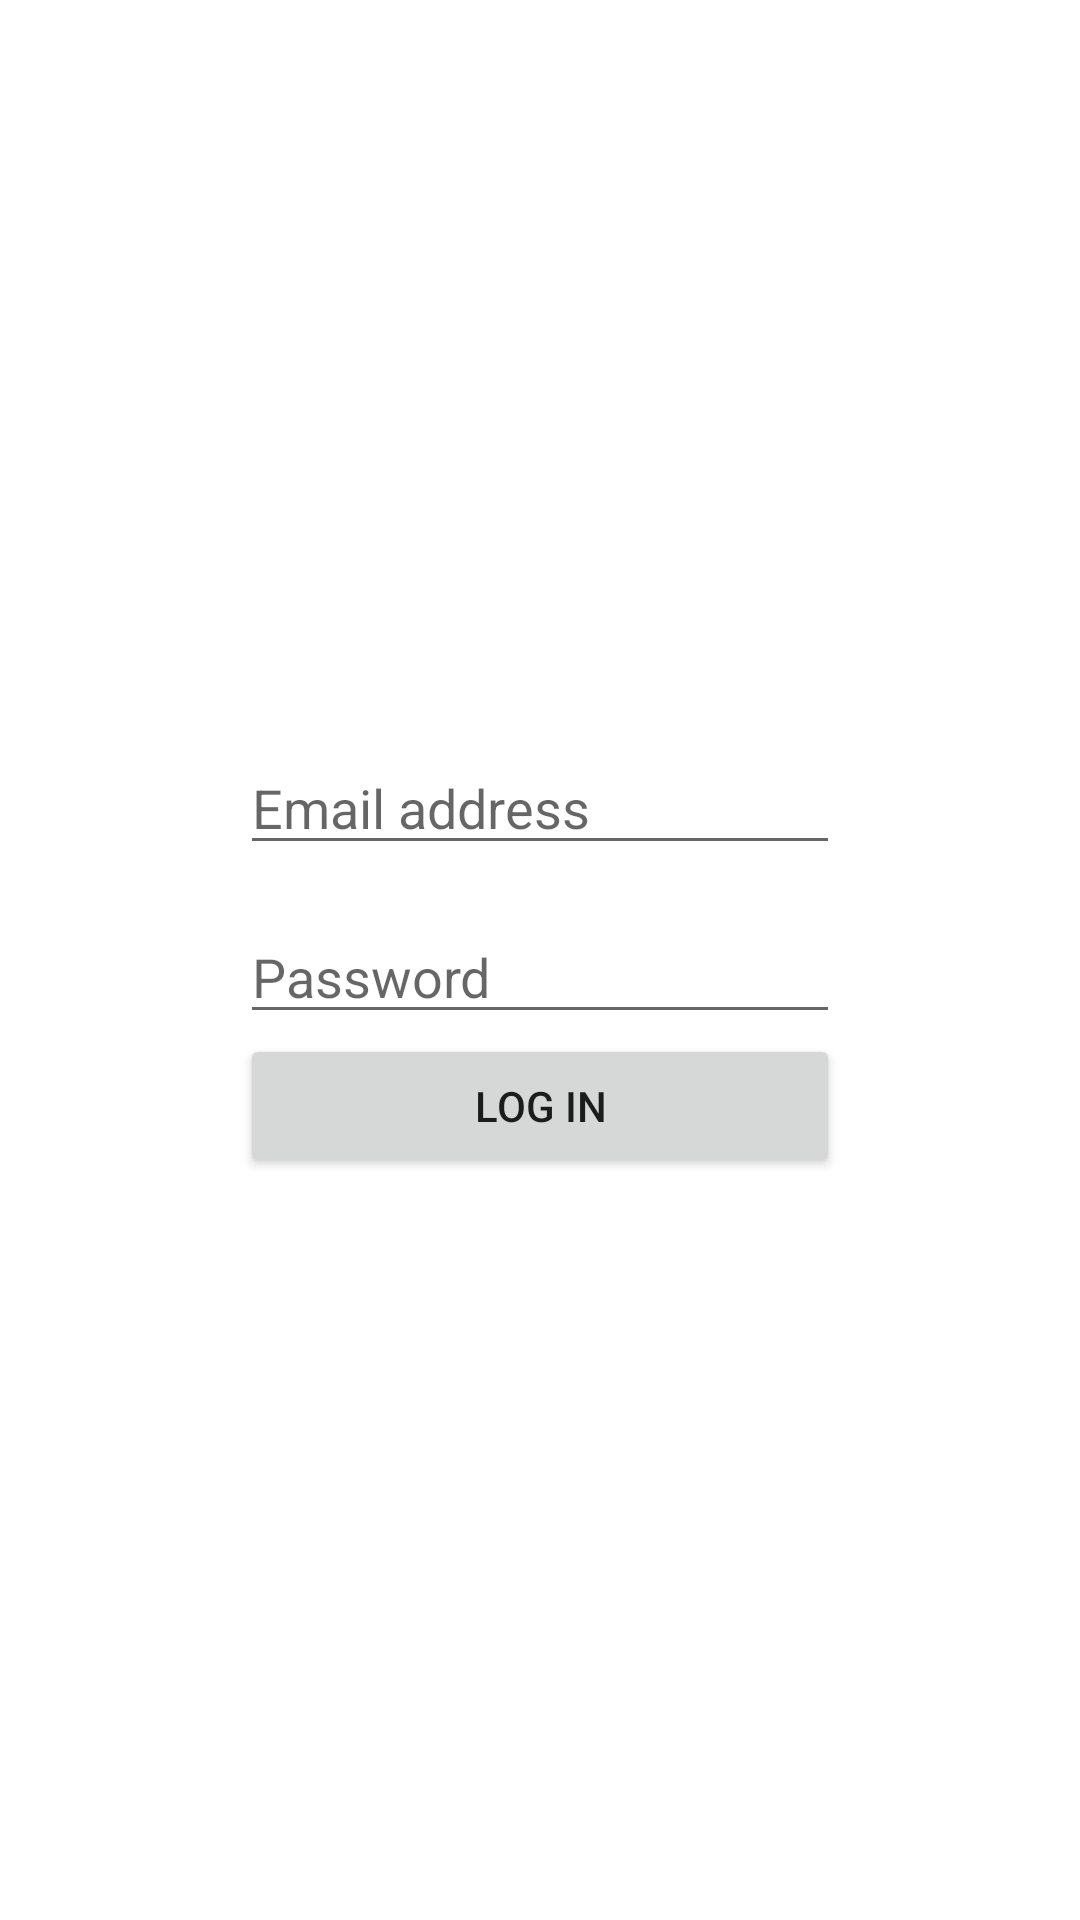

Layout XML and referenced resources for this Android screen:
<!-- AndroidManifest.xml: application theme Theme.OurWidget -->
<!-- res/layout/fragment_log_in.xml -->
<?xml version="1.0" encoding="utf-8"?>
<LinearLayout
    xmlns:tools="http://schemas.android.com/tools"
    xmlns:android="http://schemas.android.com/apk/res/android"
    android:layout_width="match_parent"
    android:layout_height="match_parent"
    android:orientation="vertical"
    android:gravity="center"
    tools:context=".LogInFragment">

    <EditText
        android:layout_width="200dp"
        android:layout_height="wrap_content"
        android:hint="Email address"
        android:id="@+id/e_mail_address"
        android:inputType="textEmailAddress"
        />
    <EditText
        android:layout_width="200dp"
        android:layout_height="wrap_content"
        android:hint="Password"
        android:id="@+id/password"
        android:inputType="textPassword"
        android:layout_marginTop="15dp"/>
    <TextView
        android:id="@+id/wrong_email_or_password"
        android:layout_width="wrap_content"
        android:layout_height="wrap_content"
        android:text="Wrong E-mail or password"
        android:textColor="@color/red"
        android:visibility="gone" />
    <Button
        android:layout_width="200dp"
        android:layout_height="wrap_content"
        android:text="Log In"
        android:id="@+id/log_in_button"/>
</LinearLayout>
<!-- resources referenced by this layout -->
<resources>
  <style name="Theme.OurWidget" parent="Theme.MaterialComponents.DayNight.DarkActionBar">
          
          <item name="colorPrimary">@color/purple_500</item>
          <item name="colorPrimaryVariant">@color/purple_700</item>
          <item name="colorOnPrimary">@color/white</item>
          
          <item name="colorSecondary">@color/teal_200</item>
          <item name="colorSecondaryVariant">@color/teal_700</item>
          <item name="colorOnSecondary">@color/black</item>
          
          <item name="android:statusBarColor">?attr/colorPrimaryVariant</item>
          
      </style>
  <!-- not gathered from this repository: default colours our renderer supplied (Android Studio template values) -->
  <color name="purple_500">#FF6200EE</color>
  <color name="purple_700">#FF3700B3</color>
  <color name="teal_200">#FF03DAC5</color>
  <color name="teal_700">#FF018786</color>
  <color name="black">#FF000000</color>
  <color name="white">#FFFFFFFF</color>
</resources>
